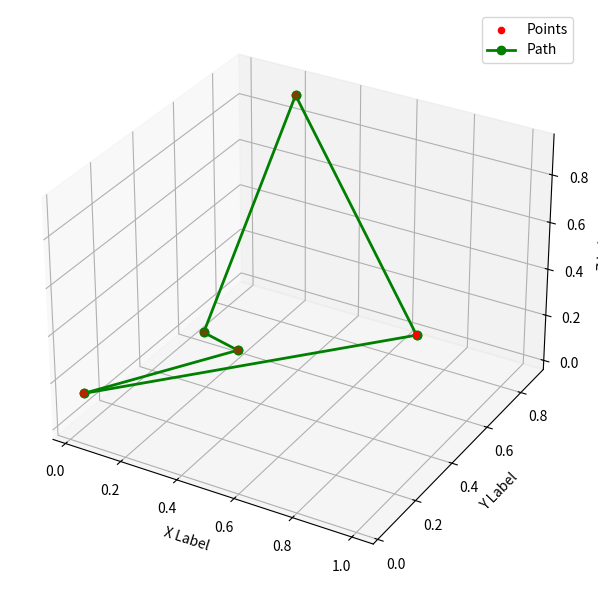

The matplotlib source for this figure: (Note: this script raises an exception after producing the figure.)
import numpy as np
import matplotlib.pyplot as plt
from mpl_toolkits.mplot3d import Axes3D

def distance(point1, point2):
    return np.sqrt(np.sum((point1 - point2)**2))

def ant_colony_optimization(points, n_ants, n_iterations, alpha, beta, evaporation_rate, Q):
    n_points = len(points)
    pheromone = np.ones((n_points, n_points))
    best_path = None
    best_path_length = np.inf
    
    for iteration in range(n_iterations):
        paths = []
        path_lengths = []
        
        for ant in range(n_ants):
            visited = [False]*n_points
            current_point = np.random.randint(n_points)
            visited[current_point] = True
            path = [current_point]
            path_length = 0
            
            while False in visited:
                unvisited = np.where(np.logical_not(visited))[0]
                probabilities = np.zeros(len(unvisited))
                
                for i, unvisited_point in enumerate(unvisited):
                    probabilities[i] = (
                        pheromone[current_point, unvisited_point]**alpha / 
                        distance(points[current_point], points[unvisited_point])**beta
                    )
                
                probabilities /= np.sum(probabilities)
                next_point = np.random.choice(unvisited, p=probabilities)
                path.append(next_point)
                path_length += distance(points[current_point], points[next_point])
                visited[next_point] = True
                current_point = next_point
            
            paths.append(path)
            path_lengths.append(path_length)
            
            if path_length < best_path_length:
                best_path = path
                best_path_length = path_length
        
        pheromone *= evaporation_rate
        
        for path, path_length in zip(paths, path_lengths):
            for i in range(n_points-1):
                pheromone[path[i], path[i+1]] += Q / path_length
            pheromone[path[-1], path[0]] += Q / path_length
    
    # Visualization
    fig = plt.figure(figsize=(8, 6))
    ax = fig.add_subplot(111, projection='3d')
    ax.scatter(points[:, 0], points[:, 1], points[:, 2], c='r', marker='o', label="Points")
    
    for i in range(n_points-1):
        ax.plot([points[best_path[i], 0], points[best_path[i+1], 0]],
                [points[best_path[i], 1], points[best_path[i+1], 1]],
                [points[best_path[i], 2], points[best_path[i+1], 2]],
                c='g', linestyle='-', linewidth=2, marker='o', label="Path" if i == 0 else "")
        
    ax.plot([points[best_path[0], 0], points[best_path[-1], 0]],
            [points[best_path[0], 1], points[best_path[-1], 1]],
            [points[best_path[0], 2], points[best_path[-1], 2]],
            c='g', linestyle='-', linewidth=2, marker='o')
    
    ax.set_xlabel('X Label')
    ax.set_ylabel('Y Label')
    ax.set_zlabel('Z Label')
    ax.legend()
    
    # Save and Show Plot
    plt.tight_layout()
    plt.savefig('/home/<user>/MyTasks/Aiml/AntSWAMP.png', dpi=300, bbox_inches='tight')
    plt.show()

# Example usage
points = np.random.rand(5, 3)  # Generate 10 random 3D points
ant_colony_optimization(
    points, n_ants=10, n_iterations=100, alpha=1, beta=1, evaporation_rate=0.5, Q=1
)
import os
print("Current working directory:", os.getcwd())
